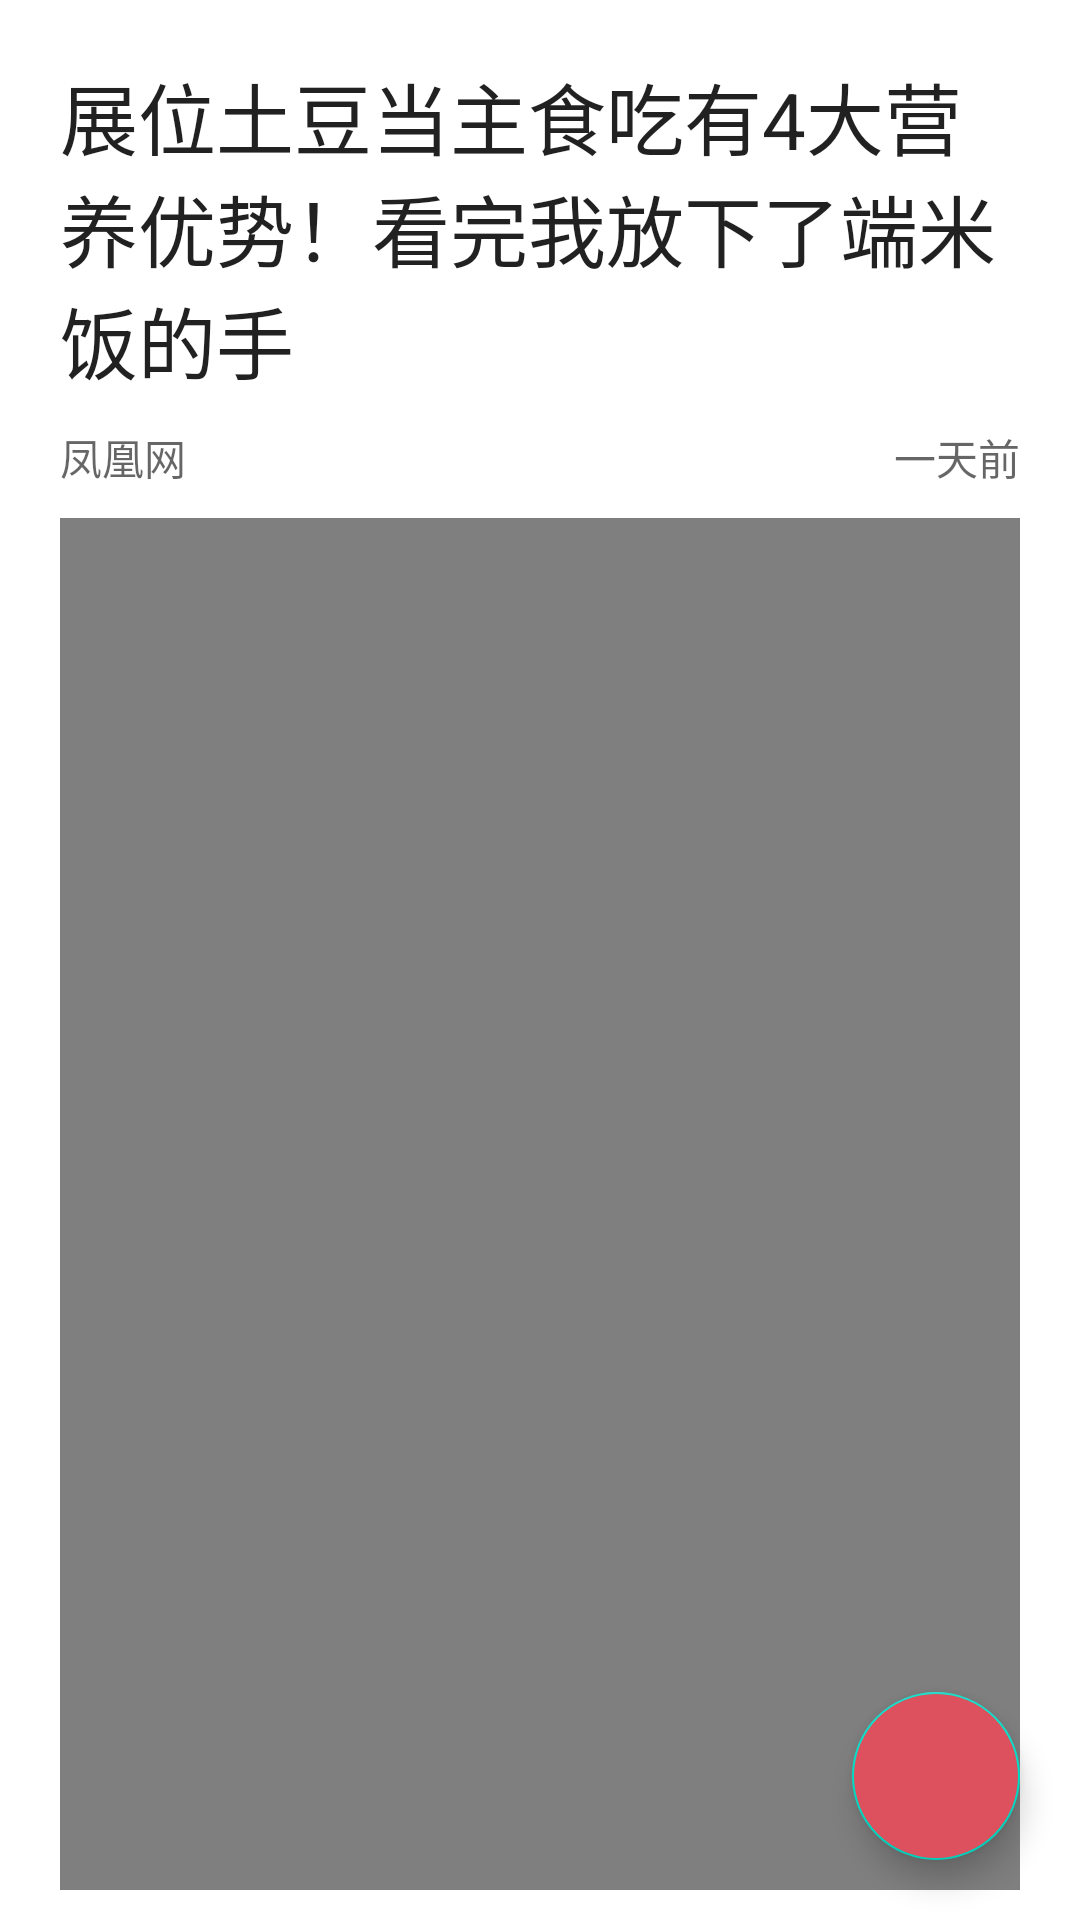

Layout XML and referenced resources for this Android screen:
<!-- AndroidManifest.xml: application theme Theme.TNews -->
<!-- res/layout/detailed_news.xml -->
<?xml version="1.0" encoding="utf-8"?>
<androidx.constraintlayout.widget.ConstraintLayout android:layout_width="match_parent"
    android:layout_height="match_parent"
    xmlns:android="http://schemas.android.com/apk/res/android"
    xmlns:app="http://schemas.android.com/apk/res-auto">

<androidx.appcompat.widget.LinearLayoutCompat android:layout_width="match_parent"
    android:layout_height="match_parent"
    android:orientation="vertical"
    xmlns:android="http://schemas.android.com/apk/res/android" >
    <TextView
        android:id="@+id/detail_title"
        android:layout_width="match_parent"
        android:layout_height="wrap_content"
        android:layout_marginHorizontal="20dp"
        android:layout_marginTop="20dp"
        android:layout_marginBottom="10dp"
        android:textSize="26sp"
        android:textColor="?android:textColorPrimary"
        android:text="展位土豆当主食吃有4大营养优势！看完我放下了端米饭的手"></TextView>
    <androidx.appcompat.widget.LinearLayoutCompat
        android:orientation="horizontal"
        android:layout_marginHorizontal="20dp"
        android:layout_width="match_parent"
        android:layout_height="wrap_content">

        <TextView
            android:id="@+id/detail_source"
            android:layout_width="0dp"
            android:layout_weight="2"
            android:layout_height="wrap_content"
            android:textSize="14sp"
            android:textColor="?android:textColorSecondary"
            android:text="凤凰网"></TextView>
        <TextView
            android:id="@+id/detail_publish_time"
            android:layout_width="0dp"
            android:layout_weight="1"
            android:layout_height="wrap_content"
            android:textSize="14sp"
            android:textColor="?android:textColorSecondary"
            android:textAlignment="textEnd"
            android:text="一天前"></TextView>
    </androidx.appcompat.widget.LinearLayoutCompat>
    <VideoView
        android:id="@+id/detail_video_view"
        android:layout_marginHorizontal="20dp"
        android:layout_marginVertical="10dp"
        android:layout_width="match_parent"
        android:layout_height="wrap_content"/>
    <androidx.recyclerview.widget.RecyclerView
        android:id="@+id/detail_recycler_view"
        android:layout_width="match_parent"
        android:layout_height="match_parent"
        android:layout_margin="30dp"></androidx.recyclerview.widget.RecyclerView>

</androidx.appcompat.widget.LinearLayoutCompat>
    <com.google.android.material.floatingactionbutton.FloatingActionButton
        android:id="@+id/floating_like_button"
        android:layout_width="wrap_content"
        android:layout_height="wrap_content"
        android:elevation="10dp"
        android:src="@drawable/ic_baseline_favorite_border_24"
        android:backgroundTint="@color/purple_500"
        app:tint="@color/white"
        app:layout_constraintBottom_toBottomOf="parent"
        app:layout_constraintRight_toRightOf="parent"
        android:layout_margin="20dp"
        android:clickable="true"/>
</androidx.constraintlayout.widget.ConstraintLayout>
<!-- resources referenced by this layout -->
<resources>
  <color name="purple_500">#FFDC515D</color>
  <color name="white">#FFFFFFFF</color>
  <style name="Theme.TNews" parent="Theme.MaterialComponents.DayNight.NoActionBar">
          
          <item name="colorPrimary">@color/purple_500</item>
          <item name="colorPrimaryVariant">@color/purple_700</item>
          <item name="colorOnPrimary">@color/white</item>
          
          <item name="colorSecondary">@color/teal_200</item>
          <item name="colorSecondaryVariant">@color/teal_700</item>
          <item name="colorOnSecondary">@color/black</item>
          
          <item name="android:statusBarColor" tools:targetApi="l">?attr/colorPrimaryVariant</item>
          
  
      </style>
  <color name="purple_700">#A4313B</color>
  <color name="teal_200">#FF03DAC5</color>
  <color name="teal_700">#FF018786</color>
  <color name="black">#FF000000</color>
</resources>
